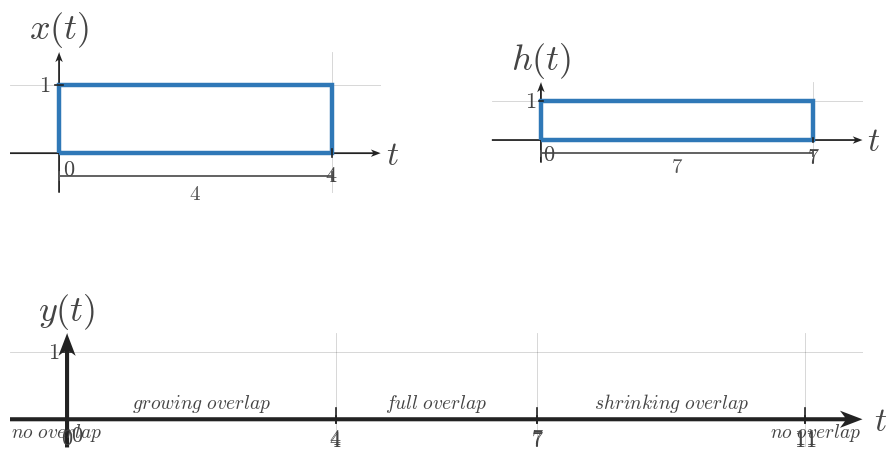

Python code for this plot: (Note: this script raises an exception after producing the figure.)
"""Shared matplotlib boilerplate for CTS continuous-time signal figures.

This module centralizes the textbook signal-plot styling used across
EE01-M07-02, Convolution of Simple Signals. Later topic workers can copy or
adapt these helpers without re-reading the full style guide.

Only matplotlib and NumPy are used here.
"""

from __future__ import annotations

from pathlib import Path

import matplotlib.pyplot as plt
import numpy as np


plt.rcParams.update(
    {
        "mathtext.fontset": "cm",
        "font.family": "serif",
        "figure.facecolor": "white",
        "axes.facecolor": "white",
    }
)


COURSE_NAME = "Continuous Time Signal Processing"
COURSE_CODE = "CTS"
COURSE_ID = "EE01"
UNIT_NUMBER = 7
UNIT_NAME = "Unit 7"
MODULE_ID = "EE01-M07-02"
MODULE_NUMBER = "7.2"
MODULE_NAME = "Convolution of Simple Signals"

SIGNAL_COLOR = "#2f78b7"
AXIS_COLOR = "#222222"
LABEL_COLOR = "#444444"
TICK_LABEL_COLOR = "#444444"
GRID_COLOR = "#000000"
GUIDE_COLOR = "#777777"
ANNOTATION_COLOR = "#555555"

BACKGROUND_COLOR = "white"

SIGNAL_LW = 3.2
SMOOTH_SIGNAL_LW = 2.35
AXIS_LW = 1.4
TICK_LW = 1.2
GRID_LW = 0.6
GUIDE_LW = 1.5

TICK_LABEL_SIZE = 16
AXIS_LABEL_SIZE = 24
TOP_LABEL_SIZE = 26
ANNOTATION_SIZE = 15

TICK_HALF_LEN = 0.055
OPEN_MARKER_SIZE = 9
CLOSED_MARKER_SIZE = 8
ENDPOINT_EDGEWIDTH = 2.3

DEFAULT_FIGSIZE = (9.12, 7.68)
SQUARE_FIGSIZE = (5.6, 5.6)
DPI = 160

AXIS_ARROW_KW = dict(
    angles="xy",
    scale_units="xy",
    scale=1,
    width=0.0048,
    headwidth=4.2,
    headlength=5.5,
    headaxislength=4.3,
    color=AXIS_COLOR,
    pivot="tail",
    clip_on=False,
)


def configure_matplotlib():
    """Re-apply the shared serif and white-background defaults."""

    plt.rcParams.update(
        {
            "mathtext.fontset": "cm",
            "font.family": "serif",
            "figure.facecolor": BACKGROUND_COLOR,
            "axes.facecolor": BACKGROUND_COLOR,
        }
    )


def new_ct_figure(*, square=False, dpi=DPI):
    """Create a standard CTS figure and axes pair."""

    figsize = SQUARE_FIGSIZE if square else DEFAULT_FIGSIZE
    return plt.subplots(figsize=figsize, dpi=dpi)


def math_label(value):
    """Return a mathtext label for a tick value."""

    if isinstance(value, str):
        return value
    if abs(value - int(value)) < 1e-9:
        return rf"${int(value)}$"
    return rf"${value:g}$"


def setup_ct_signal_axes(
    ax,
    *,
    xlim,
    ylim,
    xticks,
    yticks,
    x_axis_label=r"$t$",
    y_axis_label=r"$x(t)$",
    show_grid=True,
    show_origin=True,
    y_tick_label_side="left",
    equal_aspect=True,
):
    """Configure a clean continuous-time signal axis layout."""

    ax.set_xlim(*xlim)
    ax.set_ylim(*ylim)

    if equal_aspect:
        ax.set_aspect("equal", adjustable="box")

    ax.set_xticks(xticks)
    ax.set_yticks(yticks)

    if show_grid:
        ax.grid(True, linewidth=GRID_LW, alpha=0.18, color=GRID_COLOR)
        ax.set_axisbelow(True)

    for spine in ax.spines.values():
        spine.set_visible(False)

    ax.tick_params(left=False, bottom=False, labelleft=False, labelbottom=False)

    x_axis_start, x_axis_end = xlim
    y_axis_start, y_axis_end = ylim

    # Draw axes through the origin with arrowheads only on positive ends.
    ax.quiver(x_axis_start, 0, x_axis_end - x_axis_start, 0, **AXIS_ARROW_KW)
    ax.quiver(0, y_axis_start, 0, y_axis_end - y_axis_start, **AXIS_ARROW_KW)

    for t in xticks:
        if abs(t) < 1e-12:
            continue
        ax.plot([t, t], [-TICK_HALF_LEN, TICK_HALF_LEN],
                color=AXIS_COLOR, lw=TICK_LW, zorder=5)
        ax.text(t, -0.16, math_label(t),
                fontsize=TICK_LABEL_SIZE, ha="center", va="top",
                color=TICK_LABEL_COLOR, zorder=6)

    for y in yticks:
        if abs(y) < 1e-12:
            continue
        ax.plot([-TICK_HALF_LEN, TICK_HALF_LEN], [y, y],
                color=AXIS_COLOR, lw=TICK_LW, zorder=5)
        if y_tick_label_side == "right":
            ax.text(0.12, y, math_label(y),
                    fontsize=TICK_LABEL_SIZE, ha="left", va="center",
                    color=TICK_LABEL_COLOR, zorder=6)
        else:
            ax.text(-0.12, y, math_label(y),
                    fontsize=TICK_LABEL_SIZE, ha="right", va="center",
                    color=TICK_LABEL_COLOR, zorder=6)

    if show_origin:
        ax.text(0.06, -0.08, r"$0$",
                fontsize=TICK_LABEL_SIZE, ha="left", va="top",
                color=TICK_LABEL_COLOR, zorder=6)

    x_pad = 0.08 * (xlim[1] - xlim[0]) / 6
    y_pad = 0.08 * (ylim[1] - ylim[0]) / 4

    ax.text(x_axis_end + x_pad, -0.03, x_axis_label,
            fontsize=AXIS_LABEL_SIZE, ha="left", va="center",
            color=LABEL_COLOR, clip_on=False)
    ax.text(0, y_axis_end + y_pad, y_axis_label,
            fontsize=TOP_LABEL_SIZE, ha="center", va="bottom",
            color=LABEL_COLOR, clip_on=False)


def plot_signal(ax, t, x, *, lw=SIGNAL_LW, color=SIGNAL_COLOR, zorder=4):
    """Plot a connected piecewise continuous-time signal trace."""

    ax.plot(
        t,
        x,
        color=color,
        linewidth=lw,
        solid_capstyle="butt",
        solid_joinstyle="miter",
        zorder=zorder,
    )


def plot_smooth_signal(ax, t, x, *, lw=SMOOTH_SIGNAL_LW, color=SIGNAL_COLOR, zorder=4):
    """Plot a smooth signal curve."""

    ax.plot(
        t,
        x,
        color=color,
        linewidth=lw,
        solid_capstyle="round",
        zorder=zorder,
    )


def draw_open_endpoint(ax, t0, x0):
    """Draw an open endpoint marker."""

    ax.plot(
        t0,
        x0,
        marker="o",
        markersize=OPEN_MARKER_SIZE,
        markerfacecolor="white",
        markeredgecolor=SIGNAL_COLOR,
        markeredgewidth=ENDPOINT_EDGEWIDTH,
        linestyle="None",
        zorder=6,
    )


def draw_closed_endpoint(ax, t0, x0):
    """Draw a closed endpoint marker."""

    ax.plot(
        t0,
        x0,
        marker="o",
        markersize=CLOSED_MARKER_SIZE,
        markerfacecolor=SIGNAL_COLOR,
        markeredgecolor=SIGNAL_COLOR,
        markeredgewidth=ENDPOINT_EDGEWIDTH,
        linestyle="None",
        zorder=6,
    )


def draw_dotted_guide(ax, x_values, y_values):
    """Draw a subtle dotted guide line."""

    ax.plot(
        x_values,
        y_values,
        color=GUIDE_COLOR,
        linewidth=GUIDE_LW,
        linestyle=(0, (1.1, 2.4)),
        zorder=3,
    )


def draw_support_bracket(
    ax,
    start,
    end,
    y=-0.38,
    *,
    label=None,
    color=ANNOTATION_COLOR,
    label_offset=-0.12,
):
    """Draw a bracket marking a support or duration interval."""

    ax.plot([start, end], [y, y], color=color, linewidth=1.3, zorder=5)
    ax.plot([start, start], [y - 0.06, y + 0.06], color=color, linewidth=1.3, zorder=5)
    ax.plot([end, end], [y - 0.06, y + 0.06], color=color, linewidth=1.3, zorder=5)
    if label is not None:
        ax.text(
            (start + end) / 2,
            y + label_offset,
            label,
            fontsize=ANNOTATION_SIZE,
            ha="center",
            va="top",
            color=color,
        )


def draw_duration_bracket(ax, start, end, y=-0.38, *, label=None):
    """Convenience wrapper for a support-duration bracket."""

    draw_support_bracket(ax, start, end, y=y, label=label)


def draw_vertical_marker_line(
    ax,
    x,
    y0,
    y1,
    *,
    color=GUIDE_COLOR,
    linestyle=(0, (1.1, 2.4)),
    lw=GUIDE_LW,
    zorder=3,
):
    """Draw a vertical guide or marker line."""

    ax.plot([x, x], [y0, y1], color=color, linewidth=lw, linestyle=linestyle, zorder=zorder)


def draw_horizontal_marker_line(
    ax,
    y,
    x0,
    x1,
    *,
    color=GUIDE_COLOR,
    linestyle=(0, (1.1, 2.4)),
    lw=GUIDE_LW,
    zorder=3,
):
    """Draw a horizontal guide or marker line."""

    ax.plot([x0, x1], [y, y], color=color, linewidth=lw, linestyle=linestyle, zorder=zorder)


def draw_amplitude_bracket(
    ax,
    x_bracket,
    y0,
    y1,
    *,
    color=ANNOTATION_COLOR,
    tick_half_width=0.07,
):
    """Draw a vertical amplitude bracket."""

    ax.plot([x_bracket, x_bracket], [y0, y1], color=color, linewidth=1.3, zorder=5)
    ax.plot([x_bracket - tick_half_width, x_bracket + tick_half_width], [y0, y0],
            color=color, linewidth=1.3, zorder=5)
    ax.plot([x_bracket - tick_half_width, x_bracket + tick_half_width], [y1, y1],
            color=color, linewidth=1.3, zorder=5)


def draw_offset_line(ax, x_start, x_end, offset):
    """Draw a dotted baseline or offset reference."""

    draw_horizontal_marker_line(ax, offset, x_start, x_end)


def shade_region(ax, x_left, x_right, *, alpha=0.08, color=SIGNAL_COLOR, zorder=0):
    """Shade a vertical support region."""

    ax.axvspan(x_left, x_right, color=color, alpha=alpha, zorder=zorder)


def unit_step(t):
    """Return the unit step u(t)."""

    return np.where(np.asarray(t) >= 0, 1.0, 0.0)


def rect_pulse(t, width=1.0, amplitude=1.0, center=0.0):
    """Return a centered rectangular pulse."""

    t = np.asarray(t, dtype=float)
    half_width = width / 2.0
    return amplitude * np.where(np.abs(t - center) <= half_width, 1.0, 0.0)


def triangular_pulse(t, width=1.0, amplitude=1.0, center=0.0):
    """Return a centered triangular pulse."""

    t = np.asarray(t, dtype=float)
    half_width = width / 2.0
    slope = np.maximum(1.0 - np.abs(t - center) / half_width, 0.0)
    return amplitude * slope


def causal_exponential(t, alpha=1.0, amplitude=1.0, t0=0.0):
    """Return a causal exponential amplitude * exp(-alpha * (t - t0)) * u(t - t0)."""

    tau = np.asarray(t) - t0
    return amplitude * np.exp(-alpha * tau) * unit_step(tau)


def shifted_causal_exponential(t, alpha=1.0, amplitude=1.0, shift=0.0):
    """Alias for a delayed causal exponential."""

    return causal_exponential(t, alpha=alpha, amplitude=amplitude, t0=shift)


def piecewise_linear(xs, ys):
    """Return NumPy arrays for a piecewise linear trace."""

    return np.asarray(xs, dtype=float), np.asarray(ys, dtype=float)


def time_shift(t, shift):
    """Shift a time vector by a constant amount."""

    return np.asarray(t, dtype=float) + shift


def time_reverse(t):
    """Reverse a time vector about the origin."""

    return -np.asarray(t, dtype=float)


def make_output_path(filename):
    """Return a path beside this boilerplate file for rendered assets."""

    return Path(__file__).resolve().parent / filename

def save_figure(fig, output_path):
    output_path = Path(output_path)
    output_path.parent.mkdir(parents=True, exist_ok=True)
    fig.savefig(output_path, bbox_inches="tight", facecolor="white")


def draw_rect_outline(ax, left, right, *, base=0.0, top=1.0, fill=True, fill_alpha=0.08, lw=SIGNAL_LW):
    if fill:
        ax.fill_between([left, right], [top, top], [base, base],
                        color=SIGNAL_COLOR, alpha=fill_alpha, zorder=2)
    ax.plot([left, left, right, right, left],
            [base, top, top, base, base],
            color=SIGNAL_COLOR, lw=lw,
            solid_capstyle="butt", solid_joinstyle="miter",
            zorder=4)


def draw_pulse_panel(ax, left, right, *, y_label, width_label, title=None):
    pad = max(0.65, 0.18 * (right - left))
    setup_ct_signal_axes(
        ax,
        xlim=(left - pad, right + pad),
        ylim=(-0.58, 1.48),
        xticks=[left, right],
        yticks=[1],
        x_axis_label=r"$t$",
        y_axis_label=y_label,
    )
    draw_rect_outline(ax, left, right, fill=False)
    draw_support_bracket(ax, left, right, y=-0.34, label=rf"${width_label}$")
    if title:
        ax.set_title(title, fontsize=18, color=LABEL_COLOR, pad=7)


def draw_snapshot_panel(
    ax,
    fixed_width,
    moving_width,
    *,
    t_value,
    fixed_label=r"$x(\tau)$",
    moving_label=r"$h(t-\tau)$",
    fixed_width_label=None,
    moving_width_label=None,
    overlap_label=None,
    title=None,
    moving_left_label=None,
    moving_right_label=r"$t$",
    fixed_left_label=r"$0$",
    fixed_right_label=None,
    show_symbolic_labels=True,
    phase_caption=None,
):
    fixed_left = 0.0
    fixed_right = float(fixed_width)
    moving_left = float(t_value) - float(moving_width)
    moving_right = float(t_value)
    xlim_left = min(fixed_left, moving_left) - 0.85
    xlim_right = max(fixed_right, moving_right) + 0.85
    setup_ct_signal_axes(
        ax,
        xlim=(xlim_left, xlim_right),
        ylim=(-0.72, 1.58),
        xticks=[fixed_left, fixed_right],
        yticks=[1],
        x_axis_label=r"$\tau$",
        y_axis_label=r"$1$",
    )

    overlap_left = max(fixed_left, moving_left)
    overlap_right = min(fixed_right, moving_right)
    if overlap_right > overlap_left:
        ax.fill_between([overlap_left, overlap_right], [1, 1], [0, 0],
                        color=SIGNAL_COLOR, alpha=0.20, zorder=3)

    draw_rect_outline(ax, fixed_left, fixed_right, fill=False)
    draw_rect_outline(ax, moving_left, moving_right, fill=False)

    ax.text((fixed_left + fixed_right) / 2, 1.20, fixed_label,
            fontsize=18, ha="center", va="bottom", color=LABEL_COLOR)
    ax.text((moving_left + moving_right) / 2, 1.20, moving_label,
            fontsize=18, ha="center", va="bottom", color=LABEL_COLOR)

    if fixed_width_label is None:
        fixed_width_label = rf"${int(fixed_width)}$"
    if moving_width_label is None:
        moving_width_label = rf"${int(moving_width)}$"

    draw_support_bracket(ax, fixed_left, fixed_right, y=-0.38, label=fixed_width_label)
    draw_support_bracket(ax, moving_left, moving_right, y=-0.53, label=moving_width_label)

    ax.text(fixed_left, -0.12, fixed_left_label, fontsize=16,
            ha="center", va="top", color=TICK_LABEL_COLOR)
    ax.text(fixed_right, -0.12, fixed_right_label or rf"${int(fixed_width)}$",
            fontsize=16, ha="center", va="top", color=TICK_LABEL_COLOR)
    ax.text(moving_left, -0.12, moving_left_label or rf"$t-{int(moving_width)}$",
            fontsize=16, ha="center", va="top", color=TICK_LABEL_COLOR)
    ax.text(moving_right, -0.12, moving_right_label,
            fontsize=16, ha="center", va="top", color=TICK_LABEL_COLOR)

    if overlap_label is not None and overlap_right > overlap_left:
        ax.text((overlap_left + overlap_right) / 2, 0.48, overlap_label,
                fontsize=18, ha="center", va="center", color=LABEL_COLOR)
    elif overlap_label is not None:
        ax.text((fixed_right + moving_left) / 2, 0.18, overlap_label,
                fontsize=18, ha="center", va="center", color=LABEL_COLOR)

    if phase_caption:
        ax.set_title(phase_caption, fontsize=18, color=LABEL_COLOR, pad=7)
    if title:
        ax.text(0.5, 1.02, title, transform=ax.transAxes,
                fontsize=18, ha="center", va="bottom", color=LABEL_COLOR)


def draw_breakpoint_timeline(
    ax,
    *,
    x_width,
    h_width,
    breakpoints,
    region_labels,
    title=None,
    show_curve=False,
    curve_alpha=1.0,
):
    short = min(x_width, h_width)
    long = max(x_width, h_width)
    total = x_width + h_width
    ymax = 1.28
    setup_ct_signal_axes(
        ax,
        xlim=(-0.85, total + 0.85),
        ylim=(-0.42, ymax),
        xticks=breakpoints,
        yticks=[1],
        x_axis_label=r"$t$",
        y_axis_label=r"$y(t)$",
    )

    ax.plot([-0.7, total + 0.7], [0, 0], color=AXIS_COLOR, lw=1.35, zorder=2)
    if show_curve:
        pts_x = [-0.6, 0, short, long, total, total + 0.6]
        pts_y = [0, 0, short, short, 0, 0]
        ax.plot(pts_x, pts_y, color=SIGNAL_COLOR, lw=SIGNAL_LW,
                alpha=curve_alpha, solid_capstyle="butt", solid_joinstyle="miter", zorder=4)

    for bp in breakpoints:
        ax.plot([bp, bp], [-0.05, 0.17], color=AXIS_COLOR, lw=1.2, zorder=5)
        ax.text(bp, -0.12, rf"${bp}$", fontsize=16, ha="center", va="top", color=TICK_LABEL_COLOR)

    if len(region_labels) == 2 and len(breakpoints) == 2:
        left_x = breakpoints[0] - 0.25
        right_x = breakpoints[1] + 0.25
        ax.text(left_x, -0.20, region_labels[0], fontsize=14, ha="right", va="center", color=LABEL_COLOR)
        ax.text(right_x, -0.20, region_labels[1], fontsize=14, ha="left", va="center", color=LABEL_COLOR)
    else:
        centers = [
            breakpoints[0] - 0.15,
            (breakpoints[0] + breakpoints[1]) / 2,
            (breakpoints[1] + breakpoints[2]) / 2,
            (breakpoints[2] + breakpoints[3]) / 2,
            breakpoints[3] + 0.15,
        ]
        y_positions = [-0.20, 0.24, 0.24, 0.24, -0.20]
        for x, y, label in zip(centers, y_positions, region_labels):
            ax.text(x, y, label, fontsize=14, ha="center", va="center", color=LABEL_COLOR)

    if title:
        ax.set_title(title, fontsize=18, color=LABEL_COLOR, pad=7)


def draw_output_full(ax, *, x_width, h_width, title=None):
    short = min(x_width, h_width)
    long = max(x_width, h_width)
    total = x_width + h_width
    setup_ct_signal_axes(
        ax,
        xlim=(-0.75, total + 0.75),
        ylim=(-0.40, short + 0.90),
        xticks=[0, short, long, total],
        yticks=list(range(1, short + 1)),
        x_axis_label=r"$t$",
        y_axis_label=r"$y(t)$",
    )
    ax.plot([-0.6, 0], [0, 0], color=AXIS_COLOR, lw=1.35, zorder=2)
    ax.plot([0, short], [0, short], color=SIGNAL_COLOR, lw=SIGNAL_LW, zorder=4)
    if long > short:
        ax.plot([short, long], [short, short], color=SIGNAL_COLOR, lw=SIGNAL_LW, zorder=4)
    ax.plot([long, total], [short, 0], color=SIGNAL_COLOR, lw=SIGNAL_LW, zorder=4)
    ax.plot([total, total + 0.6], [0, 0], color=AXIS_COLOR, lw=1.35, zorder=2)
    for bp, y in [(0, 0), (short, short), (long, short), (total, 0)]:
        draw_closed_endpoint(ax, bp, y)
    ax.text(-0.25, -0.18, r"$no\ overlap$", fontsize=14, ha="right", va="top", color=LABEL_COLOR)
    ax.text(short / 2, short * 0.45 + 0.05, r"$growing\ overlap$", fontsize=14, ha="center", va="center", color=LABEL_COLOR)
    ax.text((short + long) / 2, short + 0.24, r"$full\ overlap$", fontsize=14, ha="center", va="center", color=LABEL_COLOR)
    ax.text((long + total) / 2, short * 0.45 + 0.05, r"$shrinking\ overlap$", fontsize=14, ha="center", va="center", color=LABEL_COLOR)
    ax.text(total + 0.26, -0.18, r"$no\ overlap$", fontsize=14, ha="left", va="top", color=LABEL_COLOR)
    if title:
        ax.set_title(title, fontsize=18, color=LABEL_COLOR, pad=7)


def draw_output_phase(ax, *, x_width, h_width, phase, title=None):
    short = min(x_width, h_width)
    long = max(x_width, h_width)
    total = x_width + h_width
    setup_ct_signal_axes(
        ax,
        xlim=(-0.75, total + 0.75),
        ylim=(-0.40, short + 0.90),
        xticks=[0, short, long, total],
        yticks=list(range(1, short + 1)),
        x_axis_label=r"$t$",
        y_axis_label=r"$y(t)$",
    )
    ax.plot([-0.6, total + 0.6], [0, 0], color=AXIS_COLOR, lw=1.35, zorder=2)
    if phase == "grow":
        ax.plot([0, short], [0, short], color=SIGNAL_COLOR, lw=SIGNAL_LW, zorder=4)
        draw_closed_endpoint(ax, 0, 0)
        draw_closed_endpoint(ax, short, short)
        ax.text(short / 2, short * 0.55 + 0.06, r"$growing\ overlap$", fontsize=14, ha="center", va="center", color=LABEL_COLOR)
    elif phase == "plateau":
        ax.plot([short, long], [short, short], color=SIGNAL_COLOR, lw=SIGNAL_LW, zorder=4)
        draw_closed_endpoint(ax, short, short)
        draw_closed_endpoint(ax, long, short)
        ax.text((short + long) / 2, short + 0.20, r"$full\ overlap$", fontsize=14, ha="center", va="center", color=LABEL_COLOR)
    elif phase == "shrink":
        ax.plot([long, total], [short, 0], color=SIGNAL_COLOR, lw=SIGNAL_LW, zorder=4)
        draw_closed_endpoint(ax, long, short)
        draw_closed_endpoint(ax, total, 0)
        ax.text((long + total) / 2, short * 0.55 + 0.06, r"$shrinking\ overlap$", fontsize=14, ha="center", va="center", color=LABEL_COLOR)
    elif phase == "zero":
        ax.plot([-0.6, 0], [0, 0], color=SIGNAL_COLOR, lw=SIGNAL_LW, zorder=4)
        ax.plot([total, total + 0.6], [0, 0], color=SIGNAL_COLOR, lw=SIGNAL_LW, zorder=4)
        ax.text(0.3, 0.24, r"$no\ overlap$", fontsize=14, ha="left", va="center", color=LABEL_COLOR)
        ax.text(total - 0.3, 0.24, r"$no\ overlap$", fontsize=14, ha="right", va="center", color=LABEL_COLOR)
    if title:
        ax.set_title(title, fontsize=18, color=LABEL_COLOR, pad=7)


def render_overview(config):
    fig = plt.figure(figsize=config.get("figsize", (11.2, 13.0)), dpi=DPI)
    gs = fig.add_gridspec(3, 2, height_ratios=[1.0, 1.35, 1.55], hspace=0.48, wspace=0.35)
    ax_x = fig.add_subplot(gs[0, 0])
    ax_h = fig.add_subplot(gs[0, 1])
    ax_snap = fig.add_subplot(gs[1, :])
    ax_out = fig.add_subplot(gs[2, :])
    draw_pulse_panel(ax_x, 0, config["x_width"], y_label=r"$x(t)$", width_label=str(config["x_width"]))
    draw_pulse_panel(ax_h, 0, config["h_width"], y_label=r"$h(t)$", width_label=str(config["h_width"]))
    draw_snapshot_panel(
        ax_snap,
        config["x_width"],
        config["h_width"],
        t_value=config["snapshot_t"],
        fixed_label=r"$x(\tau)$",
        moving_label=r"$h(t-\tau)$",
        fixed_width_label=rf"${config['x_width']}$",
        moving_width_label=rf"${config['h_width']}$",
        overlap_label=config["snapshot_overlap_label"],
        moving_left_label=config.get("snapshot_moving_left_label"),
        moving_right_label=r"$t$",
        phase_caption=config.get("snapshot_title"),
    )
    draw_output_full(ax_out, x_width=config["x_width"], h_width=config["h_width"], title=config.get("output_title"))
    save_figure(fig, config["output_path"])


def render_sweep_prompt(config):
    fig = plt.figure(figsize=config.get("figsize", (11.6, 4.7)), dpi=DPI)
    gs = fig.add_gridspec(1, 3, wspace=0.32)
    for idx in range(3):
        ax = fig.add_subplot(gs[0, idx])
        draw_snapshot_panel(
            ax,
            config["x_width"],
            config["h_width"],
            t_value=config["snapshot_ts"][idx],
            fixed_label=r"$x(\tau)$",
            moving_label=r"$h(t-\tau)$",
            fixed_width_label=rf"${config['x_width']}$",
            moving_width_label=rf"${config['h_width']}$",
            overlap_label=config["overlap_labels"][idx],
            moving_left_label=config["moving_left_labels"][idx],
            moving_right_label=r"$t$",
            phase_caption=config.get("snapshot_titles", [None, None, None])[idx],
        )
    save_figure(fig, config["output_path"])


def render_sweep_tutorial(config):
    fig = plt.figure(figsize=config.get("figsize", (12.1, 7.6)), dpi=DPI)
    gs = fig.add_gridspec(2, 4, height_ratios=[1.0, 0.95], hspace=0.44, wspace=0.28)
    for idx in range(4):
        ax = fig.add_subplot(gs[0, idx])
        draw_snapshot_panel(
            ax,
            config["x_width"],
            config["h_width"],
            t_value=config["snapshot_ts"][idx],
            fixed_label=r"$x(\tau)$",
            moving_label=r"$h(t-\tau)$",
            fixed_width_label=rf"${config['x_width']}$",
            moving_width_label=rf"${config['h_width']}$",
            overlap_label=config["overlap_labels"][idx],
            moving_left_label=config["moving_left_labels"][idx],
            moving_right_label=r"$t$",
            phase_caption=config["snapshot_titles"][idx],
        )
    ax_t = fig.add_subplot(gs[1, :])
    draw_breakpoint_timeline(
        ax_t,
        x_width=config["x_width"],
        h_width=config["h_width"],
        breakpoints=config["breakpoints"],
        region_labels=config["region_labels"],
        title=config.get("timeline_title"),
        show_curve=False,
    )
    save_figure(fig, config["output_path"])


def render_no_overlap(config):
    fig = plt.figure(figsize=config.get("figsize", (11.2, 6.4)), dpi=DPI)
    gs = fig.add_gridspec(2, 2, height_ratios=[1.0, 0.95], hspace=0.38, wspace=0.26)
    for idx in range(2):
        ax = fig.add_subplot(gs[0, idx])
        draw_snapshot_panel(
            ax,
            config["x_width"],
            config["h_width"],
            t_value=config["snapshot_ts"][idx],
            fixed_label=r"$x(\tau)$",
            moving_label=r"$h(t-\tau)$",
            fixed_width_label=rf"${config['x_width']}$",
            moving_width_label=rf"${config['h_width']}$",
            overlap_label=r"$0$",
            moving_left_label=config["moving_left_labels"][idx],
            moving_right_label=r"$t$",
            phase_caption=config.get("snapshot_titles", [None, None])[idx],
        )
    ax_t = fig.add_subplot(gs[1, :])
    draw_breakpoint_timeline(
        ax_t,
        x_width=config["x_width"],
        h_width=config["h_width"],
        breakpoints=[0, config["x_width"] + config["h_width"]],
        region_labels=[config["left_region"], config["right_region"]],
        title=config.get("timeline_title"),
        show_curve=False,
    )
    save_figure(fig, config["output_path"])


def render_phase(config):
    fig = plt.figure(figsize=config.get("figsize", (9.6, 7.6)), dpi=DPI)
    gs = fig.add_gridspec(2, 1, height_ratios=[1.05, 1.0], hspace=0.36)
    ax_snap = fig.add_subplot(gs[0, 0])
    draw_snapshot_panel(
        ax_snap,
        config["x_width"],
        config["h_width"],
        t_value=config["snapshot_t"],
        fixed_label=r"$x(\tau)$",
        moving_label=r"$h(t-\tau)$",
        fixed_width_label=rf"${config['x_width']}$",
        moving_width_label=rf"${config['h_width']}$",
        overlap_label=config["overlap_label"],
        moving_left_label=config["moving_left_label"],
        moving_right_label=r"$t$",
        phase_caption=config.get("snapshot_title"),
    )
    ax_out = fig.add_subplot(gs[1, 0])
    draw_output_phase(ax_out, x_width=config["x_width"], h_width=config["h_width"], phase=config["phase"], title=config.get("output_title"))
    save_figure(fig, config["output_path"])


def render_input_output_prompt(config):
    fig = plt.figure(figsize=config.get("figsize", (11.0, 6.0)), dpi=DPI)
    gs = fig.add_gridspec(2, 2, height_ratios=[1.0, 0.92], hspace=0.38, wspace=0.30)
    ax_x = fig.add_subplot(gs[0, 0])
    ax_h = fig.add_subplot(gs[0, 1])
    draw_pulse_panel(ax_x, 0, config["x_width"], y_label=r"$x(t)$", width_label=str(config["x_width"]))
    draw_pulse_panel(ax_h, 0, config["h_width"], y_label=r"$h(t)$", width_label=str(config["h_width"]))
    ax_t = fig.add_subplot(gs[1, :])
    draw_breakpoint_timeline(
        ax_t,
        x_width=config["x_width"],
        h_width=config["h_width"],
        breakpoints=config["breakpoints"],
        region_labels=config["region_labels"],
        title=config.get("timeline_title"),
        show_curve=False,
    )
    save_figure(fig, config["output_path"])


def render_input_output_full(config):
    fig = plt.figure(figsize=config.get("figsize", (11.0, 8.4)), dpi=DPI)
    gs = fig.add_gridspec(2, 2, height_ratios=[1.0, 1.5], hspace=0.36, wspace=0.30)
    ax_x = fig.add_subplot(gs[0, 0])
    ax_h = fig.add_subplot(gs[0, 1])
    draw_pulse_panel(ax_x, 0, config["x_width"], y_label=r"$x(t)$", width_label=str(config["x_width"]))
    draw_pulse_panel(ax_h, 0, config["h_width"], y_label=r"$h(t)$", width_label=str(config["h_width"]))
    ax_out = fig.add_subplot(gs[1, :])
    draw_output_full(ax_out, x_width=config["x_width"], h_width=config["h_width"], title=config.get("output_title"))
    save_figure(fig, config["output_path"])


def render_scene(config):
    scene = config["scene"]
    if scene == "overview":
        render_overview(config)
    elif scene == "sweep_prompt":
        render_sweep_prompt(config)
    elif scene == "sweep_tutorial":
        render_sweep_tutorial(config)
    elif scene == "no_overlap":
        render_no_overlap(config)
    elif scene == "phase":
        render_phase(config)
    elif scene == "input_output_prompt":
        render_input_output_prompt(config)
    elif scene == "input_output_full":
        render_input_output_full(config)
    else:
        raise ValueError(f"Unknown scene type: {scene}")

CONFIG = {'breakpoints': [0, 4, 7, 11],
 'h_width': 7,
 'output_path': '/home/jake/Developer/MA/PIPELINE/Electrical-and-Computer-Engineering/2-Build-Lessons/4-Image-Generation/1-Outputs/Continuous-Time-Signal-Processing/7.2--convolution-of-simple-signals-Images/images/l004-s007-qg-q002-prompt-q002.png',
 'region_labels': ['$no\\ overlap$',
                   '$growing\\ overlap$',
                   '$full\\ overlap$',
                   '$shrinking\\ overlap$',
                   '$no\\ overlap$'],
 'scene': 'input_output_prompt',
 'timeline_title': None,
 'x_width': 4}

def main():
    render_scene(CONFIG)


if __name__ == '__main__':
    main()
